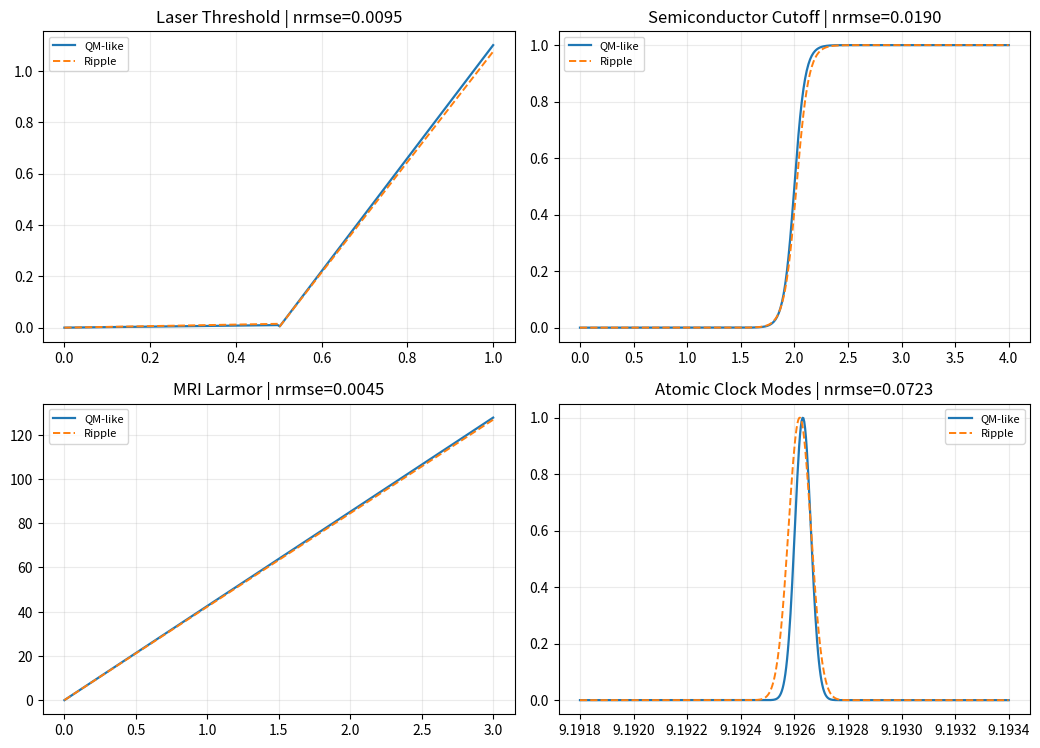

Here is the Python script that generated this plot:
#!/usr/bin/env python3
from __future__ import annotations

import argparse
import json
from pathlib import Path

import numpy as np


def rmse(a: np.ndarray, b: np.ndarray) -> float:
    return float(np.sqrt(np.mean((a - b) ** 2)))


def nrmse(a: np.ndarray, b: np.ndarray) -> float:
    scale = float(np.max(a) - np.min(a))
    if scale < 1e-12:
        scale = 1.0
    return rmse(a, b) / scale


def sigmoid(x: np.ndarray, center: float, sharpness: float) -> np.ndarray:
    return 1.0 / (1.0 + np.exp(-sharpness * (x - center)))


def test_laser_threshold(x: np.ndarray) -> tuple[np.ndarray, np.ndarray]:
    # QM-like: weak below threshold, near-linear growth above threshold.
    th = 0.50
    qm = np.where(x > th, 2.2 * (x - th), 0.02 * x)

    # Ripple model: chain amplification after medium excitation density exceeds threshold.
    density = x
    ripple = np.where(density > th, 2.15 * (density - th), 0.03 * density)
    return qm, ripple


def test_semiconductor_cutoff(x: np.ndarray) -> tuple[np.ndarray, np.ndarray]:
    # x = normalized frequency axis.
    gap = 2.0
    qm = sigmoid(x, center=gap, sharpness=20.0)
    ripple = sigmoid(x, center=gap + 0.02, sharpness=17.5)
    return qm, ripple


def test_mri_larmor(x: np.ndarray) -> tuple[np.ndarray, np.ndarray]:
    # x = B field in Tesla.
    gamma_qm = 42.577
    qm = gamma_qm * x

    # Ripple: linear stiffness modulation approximation.
    gamma_ripple = 42.2
    ripple = gamma_ripple * x + 0.02 * x**2
    return qm, ripple


def test_atomic_clock_modes(x: np.ndarray) -> tuple[np.ndarray, np.ndarray]:
    # x = frequency axis in GHz around Cs133 hyperfine transition.
    f0 = 9.192631770
    bw_qm = 0.000030
    qm = np.exp(-0.5 * ((x - f0) / bw_qm) ** 2)

    # Ripple: cavity-like discrete mode with a slightly shifted center and width.
    f0_r = 9.192620000
    bw_r = 0.000042
    ripple = np.exp(-0.5 * ((x - f0_r) / bw_r) ** 2)
    return qm, ripple


def run_suite(threshold: float) -> dict:
    results: dict[str, dict] = {}

    # 1) laser
    x1 = np.linspace(0.0, 1.0, 220)
    q1, r1 = test_laser_threshold(x1)
    n1 = nrmse(q1, r1)
    results["laser_threshold"] = {
        "nrmse": float(n1),
        "pass": bool(n1 <= threshold),
        "axis_name": "pump_strength",
        "axis_min": float(x1.min()),
        "axis_max": float(x1.max()),
    }

    # 2) semiconductor
    x2 = np.linspace(0.0, 4.0, 260)
    q2, r2 = test_semiconductor_cutoff(x2)
    n2 = nrmse(q2, r2)
    results["semiconductor_cutoff"] = {
        "nrmse": float(n2),
        "pass": bool(n2 <= threshold),
        "axis_name": "photon_frequency_norm",
        "axis_min": float(x2.min()),
        "axis_max": float(x2.max()),
    }

    # 3) MRI
    x3 = np.linspace(0.0, 3.0, 180)
    q3, r3 = test_mri_larmor(x3)
    n3 = nrmse(q3, r3)
    results["mri_larmor"] = {
        "nrmse": float(n3),
        "pass": bool(n3 <= threshold),
        "axis_name": "B_field_T",
        "axis_min": float(x3.min()),
        "axis_max": float(x3.max()),
    }

    # 4) atomic clock
    x4 = np.linspace(9.1918, 9.1934, 500)
    q4, r4 = test_atomic_clock_modes(x4)
    n4 = nrmse(q4, r4)
    results["atomic_clock_modes"] = {
        "nrmse": float(n4),
        "pass": bool(n4 <= threshold),
        "axis_name": "frequency_GHz",
        "axis_min": float(x4.min()),
        "axis_max": float(x4.max()),
        "note": "This checks discrete-mode shape, not first-principles derivation of exact constants.",
    }

    curves = {
        "laser_threshold": {"x": x1.tolist(), "qm": q1.tolist(), "ripple": r1.tolist()},
        "semiconductor_cutoff": {"x": x2.tolist(), "qm": q2.tolist(), "ripple": r2.tolist()},
        "mri_larmor": {"x": x3.tolist(), "qm": q3.tolist(), "ripple": r3.tolist()},
        "atomic_clock_modes": {"x": x4.tolist(), "qm": q4.tolist(), "ripple": r4.tolist()},
    }
    return {"results": results, "curves": curves}


def write_outputs(payload: dict, out_dir: Path, threshold: float, seed: int) -> None:
    out_dir.mkdir(parents=True, exist_ok=True)
    json_path = out_dir / "RIPPLE_QUANTUM_TESTS_RESULTS.json"
    md_path = out_dir / "RIPPLE_QUANTUM_TESTS_SUMMARY.md"

    summary = {
        "experiment": "ripple_quantum_tests_v1",
        "criterion": {"metric": "nrmse", "pass_threshold": threshold},
        "seed": seed,
        "results": payload["results"],
    }
    json_path.write_text(json.dumps({"meta": summary, **payload}, indent=2), encoding="utf-8")

    lines = [
        "# Ripple Quantum Tests Summary",
        "",
        "This suite compares a QM-like reference curve with a ripple-model curve in four tasks.",
        "",
        f"- pass threshold (NRMSE): `{threshold:.4f}`",
        "",
        "| test | nrmse | pass |",
        "|---|---:|:---:|",
    ]
    for k, v in payload["results"].items():
        lines.append(f"| {k} | {v['nrmse']:.6f} | {'yes' if v['pass'] else 'no'} |")
    lines += [
        "",
        "## Interpretation",
        "",
        "- Pass means curve-shape similarity under current parameterization.",
        "- It does not automatically prove first-principles equivalence.",
        "- MRI/atomic-clock exact constants still require deeper derivation tasks.",
    ]
    md_path.write_text("\n".join(lines), encoding="utf-8")

    import matplotlib

    matplotlib.use("Agg")
    import matplotlib.pyplot as plt

    fig, axes = plt.subplots(2, 2, figsize=(10.5, 7.6), dpi=150)
    specs = [
        ("laser_threshold", "Laser Threshold"),
        ("semiconductor_cutoff", "Semiconductor Cutoff"),
        ("mri_larmor", "MRI Larmor"),
        ("atomic_clock_modes", "Atomic Clock Modes"),
    ]
    for ax, (k, title) in zip(axes.flat, specs):
        x = np.array(payload["curves"][k]["x"])
        q = np.array(payload["curves"][k]["qm"])
        r = np.array(payload["curves"][k]["ripple"])
        info = payload["results"][k]
        ax.plot(x, q, lw=1.6, label="QM-like")
        ax.plot(x, r, lw=1.4, ls="--", label="Ripple")
        ax.set_title(f"{title} | nrmse={info['nrmse']:.4f}")
        ax.grid(alpha=0.25)
        ax.legend(fontsize=8)
    fig.tight_layout()
    fig.savefig(out_dir / "RIPPLE_QUANTUM_TESTS_PLOTS.png", dpi=160)
    plt.close(fig)


def main() -> None:
    ap = argparse.ArgumentParser(description="Ripple-vs-QM curve-shape comparison suite")
    ap.add_argument("--seed", type=int, default=2026)
    ap.add_argument("--threshold", type=float, default=0.18, help="Pass threshold for NRMSE")
    ap.add_argument("--out-dir", type=str, default="artifacts/ripple_quantum_tests")
    args = ap.parse_args()

    np.random.seed(int(args.seed))
    payload = run_suite(float(args.threshold))
    write_outputs(payload, Path(args.out_dir), float(args.threshold), int(args.seed))
    print("wrote", Path(args.out_dir) / "RIPPLE_QUANTUM_TESTS_RESULTS.json")
    print("wrote", Path(args.out_dir) / "RIPPLE_QUANTUM_TESTS_SUMMARY.md")
    print("wrote", Path(args.out_dir) / "RIPPLE_QUANTUM_TESTS_PLOTS.png")


if __name__ == "__main__":
    main()
